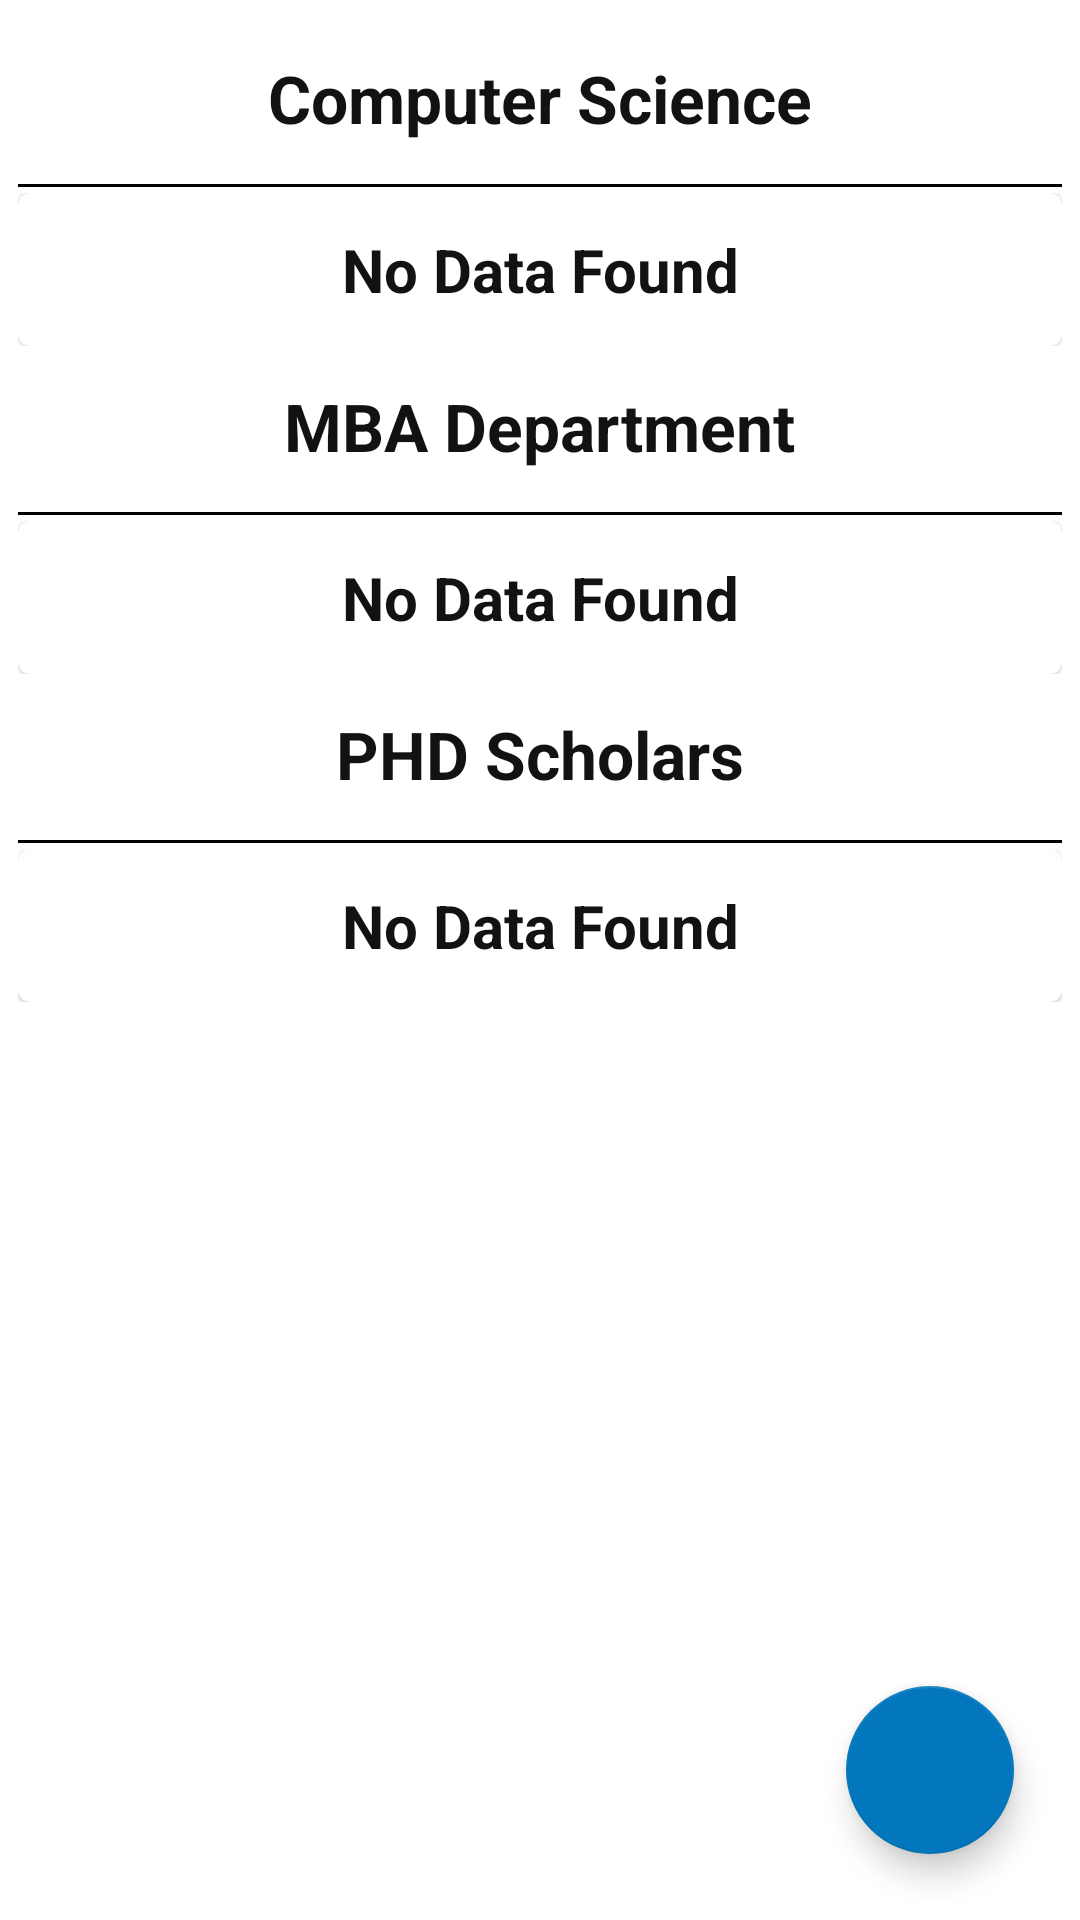

Layout XML and referenced resources for this Android screen:
<!-- AndroidManifest.xml: application theme Theme.CampusAdmin -->
<!-- res/layout/activity_update_faculty.xml -->
<?xml version="1.0" encoding="utf-8"?>
<androidx.coordinatorlayout.widget.CoordinatorLayout xmlns:android="http://schemas.android.com/apk/res/android"
    xmlns:app="http://schemas.android.com/apk/res-auto"
    xmlns:tools="http://schemas.android.com/tools"
    android:layout_width="match_parent"
    android:layout_height="match_parent"
    android:padding="6dp"
    tools:context=".faculty.UpdateFaculty">

    <com.google.android.material.floatingactionbutton.FloatingActionButton
        android:id="@+id/fab_add_faculty"
        android:layout_width="wrap_content"
        android:layout_height="wrap_content"
        android:layout_gravity="bottom|right"
        style="@style/Widget.Design.FloatingActionButton"
        app:fabSize="normal"
        android:src="@drawable/ic_add"
        android:elevation="3dp"
        android:layout_margin="16dp"/>
    <androidx.core.widget.NestedScrollView
        android:layout_width="match_parent"
        android:layout_height="match_parent">
        <LinearLayout
            android:layout_width="match_parent"
            android:layout_height="match_parent"
            android:orientation="vertical">
            <TextView
                android:layout_width="wrap_content"
                android:layout_height="wrap_content"
                android:text="Computer Science"
                android:layout_gravity="center"
                android:layout_marginVertical="12dp"
                android:textSize="22sp"
                android:textStyle="bold"
                android:textColor="@color/text_color"/>
            <View
                android:layout_width="match_parent"
                android:layout_height="1dp"
                android:background="@color/black"
                android:layout_marginVertical="2dp"/>
            <androidx.recyclerview.widget.RecyclerView
                android:id="@+id/rv_cs_faculty"
                android:layout_width="match_parent"
                android:layout_height="wrap_content"
                android:visibility="gone"
                android:nestedScrollingEnabled="false"/>
            <LinearLayout
                android:id="@+id/cv_no_cs_faculty_data"
                android:layout_width="match_parent"
                android:layout_height="wrap_content"
                android:orientation="vertical">
                <include layout="@layout/no_faculty_data_found"/>
            </LinearLayout>


            <TextView
                android:layout_width="wrap_content"
                android:layout_height="wrap_content"
                android:text="MBA Department"
                android:layout_gravity="center"
                android:layout_marginVertical="12dp"
                android:textSize="22sp"
                android:textStyle="bold"
                android:textColor="@color/text_color"/>
            <View
                android:layout_width="match_parent"
                android:layout_height="1dp"
                android:background="@color/black"
                android:layout_marginVertical="2dp"/>
            <androidx.recyclerview.widget.RecyclerView
                android:id="@+id/rv_mba_faculty"
                android:layout_width="match_parent"
                android:layout_height="wrap_content"
                android:visibility="gone"
                android:nestedScrollingEnabled="false"/>
            <LinearLayout
                android:id="@+id/cv_no_mba_data"
                android:layout_width="match_parent"
                android:layout_height="wrap_content"
                android:orientation="vertical">
                <include layout="@layout/no_faculty_data_found"/>
            </LinearLayout>


            <TextView
                android:layout_width="wrap_content"
                android:layout_height="wrap_content"
                android:text="PHD Scholars"
                android:layout_gravity="center"
                android:layout_marginVertical="12dp"
                android:textSize="22sp"
                android:textStyle="bold"
                android:textColor="@color/text_color"/>
            <View
                android:layout_width="match_parent"
                android:layout_height="1dp"
                android:background="@color/black"
                android:layout_marginVertical="2dp"/>
            <androidx.recyclerview.widget.RecyclerView
                android:id="@+id/rv_phd_faculty"
                android:layout_width="match_parent"
                android:layout_height="wrap_content"
                android:visibility="gone"
                android:nestedScrollingEnabled="false"/>
            <LinearLayout
                android:id="@+id/cv_no_phd_faculty"
                android:layout_width="match_parent"
                android:layout_height="wrap_content"
                android:orientation="vertical">
                <include layout="@layout/no_faculty_data_found"/>
            </LinearLayout>


        </LinearLayout>
    </androidx.core.widget.NestedScrollView>

</androidx.coordinatorlayout.widget.CoordinatorLayout>
<!-- res/layout/no_faculty_data_found.xml (included above) -->
<?xml version="1.0" encoding="utf-8"?>
<com.google.android.material.card.MaterialCardView xmlns:android="http://schemas.android.com/apk/res/android"
    android:layout_width="match_parent"
    android:layout_height="wrap_content"
    android:id="@+id/no_faculty_data_found">

    <TextView
        android:layout_width="match_parent"
        android:layout_height="wrap_content"
        android:text="No Data Found"
        android:textSize="20sp"
        android:textColor="@color/text_color"
        android:textStyle="bold"
        android:gravity="center"
        android:layout_marginVertical="12dp"/>

</com.google.android.material.card.MaterialCardView>
<!-- resources referenced by this layout -->
<resources>
  <color name="black">#000000</color>
  <color name="text_color">#121212</color>
  <style name="Theme.CampusAdmin" parent="Theme.MaterialComponents.Light.DarkActionBar">
          
          <item name="colorPrimary">@color/color_primary</item>
          <item name="colorPrimaryVariant">@color/color_primary_dark</item>
          <item name="colorOnPrimary">@color/white</item>
          
          <item name="colorSecondary">@color/color_primary</item>
          <item name="colorSecondaryVariant">@color/color_primary_dark</item>
          <item name="colorOnSecondary">@color/black</item>
          
          <item name="android:statusBarColor" tools:targetApi="l">?attr/colorPrimaryVariant</item>
          
      </style>
  <color name="color_primary">#0277BD</color>
  <color name="color_primary_dark">#004C8C</color>
  <color name="white">#FFFFFFFF</color>
</resources>
